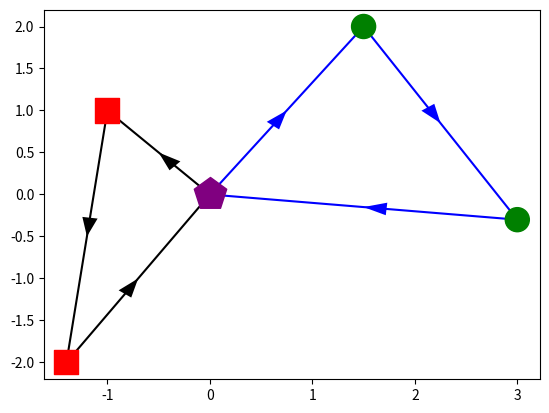

The matplotlib source for this figure:
import matplotlib.pyplot as plt
import numpy as np

# data
F = [(-1, 1), (-1.4, -2)]
C = [(1.5, 2), (3, -0.3)]
D = (0,0)

path_farmer = [F[0], F[1]]
path_client = [C[0], C[1]]

# parameters

size = 300
size_depot = 600
mark_farmers = "s"
color_farmers = "red"

mark_depot = "p"
color_depot = "purple"

mark_clients = "o"
color_clients = "green"

# functions

def plot_locations(farmers, clients, ax):
    # plot Depot
    ax.scatter(0,0, marker = mark_depot, color = color_depot, sizes=[size_depot])

    # plot Farmers
    X, Y = [], []
    for fx, fy in farmers:
        X.append(fx)
        Y.append(fy)
    ax.scatter(X,Y, marker = mark_farmers, color = color_farmers, sizes=[size]*len(X))

    # plot Client
    X, Y = [], []
    for fx, fy in clients:
        X.append(fx)
        Y.append(fy)
    ax.scatter(X,Y, marker = mark_clients, color = color_clients, sizes=[size]*len(X))

# plot path
def plot_path(path, ax, color):
    X, Y = [0], [0]
    for x, y in path:
        X.append(x)
        Y.append(y)
    X.append(0)
    Y.append(0)
    ax.plot(X,Y, color = color, zorder=-1)
    for i in range(1, len(X)):
        x = X[i - 1]
        y = Y[i - 1]
        dx = (X[i - 1] + X[i])/2 - x
        dy = (Y[i - 1] + Y[i])/2 - y
        plt.arrow(x, y, dx, dy, shape='full', lw=0, color = color, length_includes_head=True, head_width=.15)

fig, ax = plt.subplots()

def main():
    plot_path(path_farmer, ax, "black")
    plot_path(path_client, ax, "blue")
    plot_locations(F, C, ax)

    plt.show()

if __name__ == "__main__":
    main()
